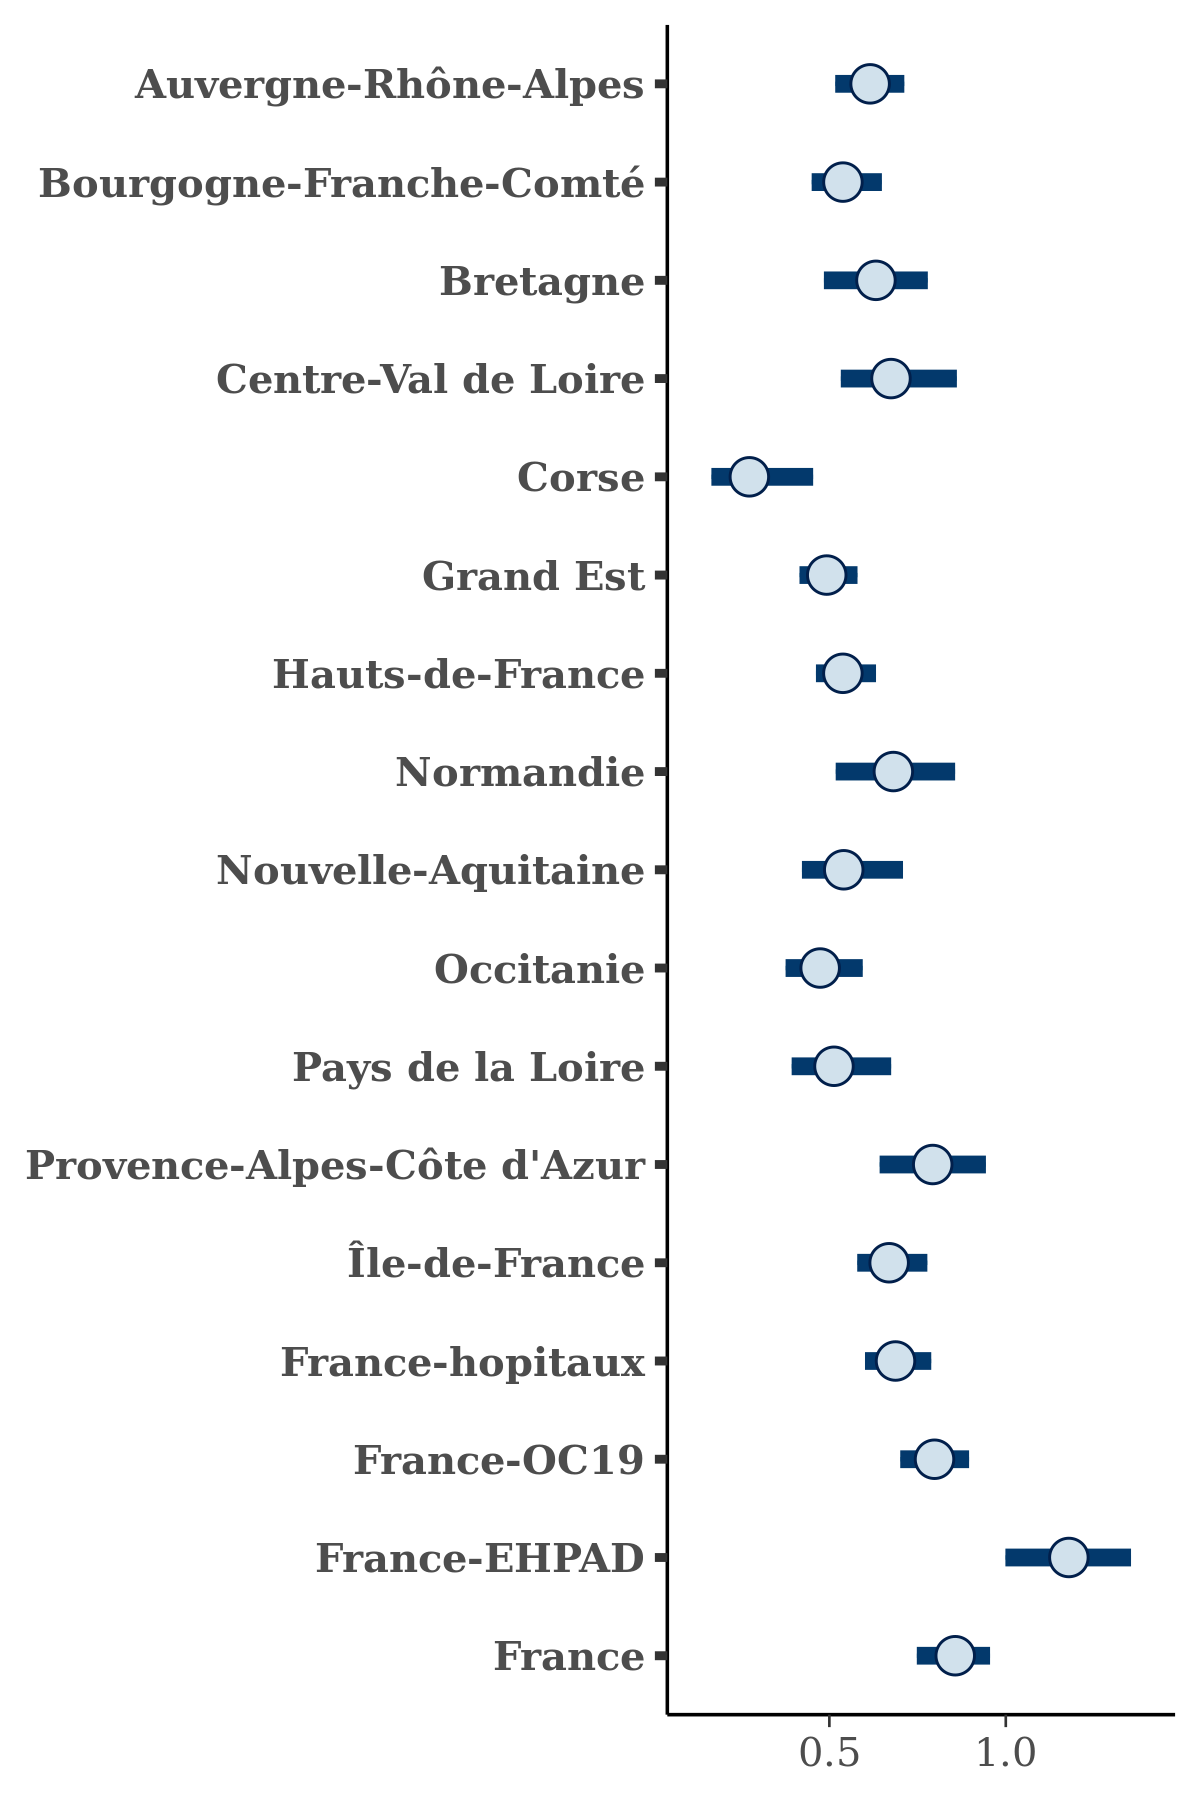

Data behind this chart, as committed beside it:
, Auvergne-Rhône-Alpes, Bourgogne-Franche-Comté, Bretagne, Centre-Val de Loire, Corse, Grand Est, Hauts-de-France, Normandie, Nouvelle-Aquitaine, Occitanie, Pays de la Loire, Provence-Alpes-Côte d'Azur, Île-de-France, France-hopitaux, France-OC19, France-EHPAD, France
1, 0.5874, 0.4362, 0.7551, 0.8393, 0.2568, 0.4509, 0.4756, 0.6576, 0.506, 0.4471, 0.4442, 0.7402, 0.6128, 0.6948, 0.736, 1.245, 0.8615
2, 0.6816, 0.5103, 0.6842, 0.7781, 0.4665, 0.506, 0.5699, 0.6317, 0.5057, 0.4726, 0.58, 0.7086, 0.725, 0.6996, 0.7862, 1.357, 0.8697
3, 0.6342, 0.4877, 0.7334, 0.5704, 0.2016, 0.4384, 0.5102, 0.8228, 0.4868, 0.4119, 0.4314, 0.8743, 0.703, 0.672, 0.8304, 1.273, 0.9137
4, 0.7089, 0.5689, 0.6189, 0.8392, 0.3665, 0.5043, 0.5575, 0.7073, 0.694, 0.4635, 0.4497, 0.8221, 0.7128, 0.757, 0.8509, 1.332, 0.8462
5, 0.6424, 0.4884, 0.742, 0.5883, 0.1909, 0.4442, 0.5135, 0.8107, 0.4954, 0.3984, 0.4209, 0.8836, 0.6877, 0.6724, 0.8222, 1.282, 0.9133
6, 0.6586, 0.5365, 0.5574, 0.672, 0.4074, 0.5421, 0.6519, 0.9028, 0.6069, 0.5173, 0.4388, 0.7817, 0.8178, 0.7892, 0.8463, 1.291, 0.9186
7, 0.5913, 0.5699, 0.691, 0.7105, 0.3183, 0.5189, 0.5208, 0.6197, 0.5609, 0.5658, 0.4664, 0.7673, 0.672, 0.6511, 0.7604, 1.075, 0.8991
8, 0.6105, 0.4665, 0.7129, 0.5516, 0.2043, 0.4254, 0.4918, 0.7803, 0.465, 0.3865, 0.4067, 0.8284, 0.6662, 0.643, 0.7959, 1.247, 0.8807
9, 0.5805, 0.4451, 0.6516, 0.5389, 0.1784, 0.3913, 0.4611, 0.7229, 0.4389, 0.3569, 0.3786, 0.796, 0.6266, 0.6045, 0.747, 1.155, 0.8347
10, 0.6035, 0.4536, 0.6941, 0.5425, 0.1997, 0.4164, 0.4712, 0.7545, 0.4638, 0.3744, 0.4022, 0.83, 0.648, 0.6271, 0.7811, 1.217, 0.8664
11, 0.5954, 0.4619, 0.7021, 0.5388, 0.1876, 0.4169, 0.4847, 0.7919, 0.4673, 0.3859, 0.4113, 0.8227, 0.668, 0.6381, 0.7875, 1.215, 0.8691
12, 0.6399, 0.4778, 0.7057, 0.5751, 0.205, 0.4316, 0.4963, 0.7866, 0.4908, 0.3888, 0.4135, 0.8758, 0.6774, 0.6579, 0.8145, 1.26, 0.8963
13, 0.6678, 0.639, 0.5768, 0.8167, 0.4761, 0.5583, 0.5965, 0.6664, 0.5643, 0.4923, 0.6463, 0.8289, 0.7963, 0.8871, 0.9041, 1.326, 1.026
14, 0.6596, 0.5114, 0.7855, 0.5956, 0.2076, 0.4651, 0.539, 0.8825, 0.5239, 0.429, 0.4637, 0.915, 0.7464, 0.7086, 0.8696, 1.321, 0.9599
15, 0.6273, 0.4784, 0.7298, 0.5693, 0.2008, 0.4311, 0.5036, 0.806, 0.4788, 0.3973, 0.4298, 0.8697, 0.6872, 0.6606, 0.8168, 1.264, 0.9047
16, 0.689, 0.5316, 0.6628, 0.8294, 0.2673, 0.4806, 0.4863, 0.592, 0.5843, 0.386, 0.5727, 0.6923, 0.7685, 0.7887, 0.8165, 1.255, 0.7998
17, 0.6762, 0.6321, 0.7071, 0.6505, 0.4027, 0.4804, 0.5377, 0.8919, 0.4977, 0.5604, 0.5004, 0.8301, 0.6417, 0.7094, 0.839, 1.294, 0.8148
18, 0.6111, 0.6007, 0.657, 0.6042, 0.2072, 0.463, 0.5589, 0.7149, 0.5358, 0.542, 0.5056, 0.8031, 0.6727, 0.6554, 0.7262, 1.063, 0.8592
19, 0.5984, 0.4489, 0.6823, 0.5376, 0.197, 0.4095, 0.4695, 0.7463, 0.458, 0.3674, 0.3974, 0.8164, 0.6438, 0.6199, 0.7716, 1.213, 0.852
20, 0.5225, 0.4848, 0.6614, 0.8259, 0.2352, 0.4408, 0.4687, 0.6858, 0.5102, 0.5046, 0.4993, 0.7446, 0.584, 0.6148, 0.7743, 1.085, 0.7545
21, 0.594, 0.5322, 0.6179, 0.6073, 0.2335, 0.596, 0.5772, 0.5334, 0.5571, 0.5716, 0.6252, 0.7827, 0.6299, 0.6438, 0.8915, 1.247, 0.8066
22, 0.6243, 0.4788, 0.6941, 0.5781, 0.189, 0.4191, 0.4937, 0.7816, 0.4692, 0.3793, 0.4055, 0.8576, 0.6691, 0.6461, 0.7954, 1.223, 0.8898
23, 0.557, 0.5446, 0.5738, 0.6982, 0.4899, 0.4929, 0.4633, 0.4878, 0.6576, 0.3692, 0.4777, 0.7333, 0.6106, 0.6769, 0.7609, 1.187, 0.7752
24, 0.6998, 0.6054, 0.691, 0.7316, 0.2408, 0.7208, 0.6285, 0.8045, 0.6016, 0.5871, 0.6717, 0.9633, 0.7826, 0.8879, 0.8918, 1.176, 0.9596
25, 0.5452, 0.5816, 0.7355, 0.6974, 0.2943, 0.5026, 0.4575, 0.5831, 0.4972, 0.4191, 0.4788, 0.7051, 0.6156, 0.6414, 0.7623, 1.188, 0.8148
26, 0.6775, 0.6164, 0.5786, 0.624, 0.268, 0.5247, 0.5598, 0.5758, 0.5619, 0.4617, 0.6005, 0.8555, 0.7214, 0.6699, 0.7645, 1.11, 0.88
27, 0.6369, 0.4868, 0.7387, 0.5862, 0.2087, 0.4437, 0.5185, 0.8239, 0.489, 0.4002, 0.4257, 0.8722, 0.6968, 0.6717, 0.8299, 1.293, 0.917
28, 0.5398, 0.4641, 0.5622, 0.6222, 0.2637, 0.4632, 0.549, 0.6346, 0.4448, 0.5068, 0.5549, 0.5657, 0.5854, 0.6417, 0.7093, 0.9427, 0.7731
29, 0.6233, 0.4647, 0.7069, 0.5582, 0.2047, 0.4254, 0.4876, 0.7716, 0.4749, 0.3825, 0.4134, 0.8475, 0.666, 0.6432, 0.7983, 1.254, 0.8823
30, 0.514, 0.5777, 0.5329, 0.7362, 0.1734, 0.5082, 0.4471, 0.6961, 0.6262, 0.5551, 0.4521, 0.8317, 0.5982, 0.6243, 0.6955, 1.141, 0.8143
31, 0.6223, 0.4746, 0.7198, 0.5615, 0.2059, 0.4328, 0.5005, 0.7941, 0.4705, 0.3921, 0.4137, 0.8407, 0.6776, 0.6531, 0.8075, 1.265, 0.8922
32, 0.758, 0.6206, 0.7947, 0.8568, 0.5181, 0.5859, 0.6813, 0.7017, 0.6063, 0.5959, 0.741, 0.713, 0.7777, 0.7389, 0.884, 1.082, 0.9338
33, 0.6205, 0.4659, 0.7032, 0.5616, 0.1847, 0.4254, 0.49, 0.7701, 0.4753, 0.3823, 0.4016, 0.8493, 0.6559, 0.6444, 0.789, 1.231, 0.8764
34, 0.59, 0.4488, 0.6811, 0.8346, 0.532, 0.4588, 0.5105, 0.6995, 0.5352, 0.485, 0.5316, 0.6665, 0.5558, 0.653, 0.7228, 1.023, 0.7697
35, 0.6466, 0.5057, 0.638, 0.5498, 0.2002, 0.5003, 0.5421, 0.7689, 0.5583, 0.5134, 0.4692, 0.7934, 0.7044, 0.68, 0.7415, 1.044, 0.875
36, 0.5236, 0.4381, 0.677, 0.8111, 0.3236, 0.4488, 0.4685, 0.6997, 0.3951, 0.4993, 0.5867, 0.8238, 0.6553, 0.6244, 0.7178, 1.018, 0.8305
37, 0.577, 0.5268, 0.622, 0.6766, 0.362, 0.5455, 0.5455, 0.5588, 0.5638, 0.4401, 0.5196, 0.8216, 0.5866, 0.6754, 0.7511, 1.27, 0.7204
38, 0.618, 0.4746, 0.6853, 0.5725, 0.1884, 0.4146, 0.4894, 0.7758, 0.4689, 0.376, 0.4042, 0.8479, 0.6632, 0.6418, 0.7901, 1.218, 0.8832
39, 0.5232, 0.5047, 0.4762, 0.7101, 0.3036, 0.4891, 0.4509, 0.6405, 0.4857, 0.3863, 0.4074, 0.8027, 0.6405, 0.6292, 0.7614, 1.395, 0.7361
40, 0.6338, 0.5279, 0.5913, 0.9509, 0.2907, 0.4891, 0.5367, 0.5005, 0.5513, 0.4369, 0.572, 0.8168, 0.6981, 0.753, 0.8299, 1.168, 0.8635
41, 0.6825, 0.605, 0.7004, 0.7396, 0.3609, 0.601, 0.5979, 0.6459, 0.4573, 0.4618, 0.5348, 0.832, 0.6667, 0.7908, 0.9056, 1.128, 0.921
42, 0.6588, 0.5047, 0.7609, 0.6006, 0.2193, 0.4586, 0.5322, 0.8418, 0.5039, 0.4155, 0.4395, 0.8966, 0.7192, 0.6921, 0.8536, 1.327, 0.9416
43, 0.6083, 0.4555, 0.6888, 0.5495, 0.182, 0.4177, 0.4813, 0.7513, 0.4737, 0.3786, 0.3956, 0.8321, 0.6482, 0.6348, 0.7774, 1.218, 0.8604
44, 0.5869, 0.5144, 0.6049, 0.6663, 0.3088, 0.512, 0.4617, 0.6412, 0.4925, 0.5361, 0.5739, 0.7965, 0.6164, 0.6099, 0.7548, 1.045, 0.8316
45, 0.597, 0.459, 0.6962, 0.5384, 0.1898, 0.4152, 0.4799, 0.7758, 0.4628, 0.387, 0.4085, 0.8241, 0.6644, 0.6353, 0.7854, 1.208, 0.8653
46, 0.5091, 0.3914, 0.7776, 0.6283, 0.1506, 0.445, 0.5329, 0.6356, 0.5039, 0.4176, 0.4827, 0.5979, 0.6594, 0.5857, 0.6804, 1.122, 0.8007
47, 0.7393, 0.5843, 0.6505, 0.7021, 0.3515, 0.5612, 0.6376, 0.8298, 0.5286, 0.6176, 0.5187, 0.8561, 0.756, 0.7265, 0.8273, 1.328, 0.9896
48, 0.613, 0.5696, 0.4858, 0.7481, 0.3495, 0.5621, 0.5717, 0.9172, 0.5993, 0.526, 0.483, 0.6743, 0.6969, 0.749, 0.8776, 1.247, 0.8261
49, 0.6003, 0.5222, 0.7045, 0.7804, 0.1894, 0.4883, 0.603, 0.7218, 0.5896, 0.4743, 0.4842, 0.7252, 0.6382, 0.694, 0.8779, 1.157, 0.8677
50, 0.6017, 0.5227, 0.667, 0.6061, 0.3822, 0.5531, 0.6161, 0.951, 0.4767, 0.4955, 0.545, 1.016, 0.7041, 0.7733, 0.8767, 1.163, 0.8826
51, 0.5176, 0.4755, 0.678, 0.441, 0.14, 0.5019, 0.505, 0.7701, 0.4673, 0.4133, 0.4131, 0.7943, 0.7115, 0.624, 0.716, 1.233, 0.7233
52, 0.6533, 0.4936, 0.7657, 0.5895, 0.2207, 0.4514, 0.5192, 0.8173, 0.4952, 0.4071, 0.439, 0.8867, 0.703, 0.6807, 0.8402, 1.311, 0.9288
53, 0.6021, 0.4612, 0.6685, 0.5567, 0.1827, 0.4031, 0.4759, 0.7557, 0.4542, 0.3653, 0.3919, 0.8263, 0.6458, 0.6241, 0.768, 1.187, 0.8606
54, 0.7116, 0.5164, 0.5192, 0.6217, 0.2643, 0.4834, 0.4805, 0.6887, 0.6197, 0.4903, 0.6018, 0.8087, 0.6991, 0.6763, 0.7281, 1.217, 0.8627
55, 0.5174, 0.4126, 0.6367, 0.6188, 0.2163, 0.4185, 0.4973, 0.5596, 0.556, 0.4696, 0.3978, 0.7616, 0.6066, 0.6246, 0.6818, 0.9729, 0.7841
56, 0.6155, 0.5484, 0.7108, 0.5298, 0.3773, 0.4267, 0.5256, 0.7724, 0.5956, 0.5785, 0.6553, 0.7746, 0.6527, 0.7609, 0.7949, 1.299, 0.8368
57, 0.6023, 0.4506, 0.6835, 0.5425, 0.1804, 0.4139, 0.4775, 0.7471, 0.4687, 0.3755, 0.3904, 0.8231, 0.6412, 0.6283, 0.7701, 1.207, 0.852
58, 0.66, 0.5669, 0.6557, 0.786, 0.4491, 0.5494, 0.6072, 0.7794, 0.5469, 0.4744, 0.5249, 0.8842, 0.6691, 0.6925, 0.9167, 1.153, 0.829
59, 0.6335, 0.5788, 0.5972, 0.6786, 0.2328, 0.4757, 0.4988, 0.703, 0.4805, 0.4838, 0.5846, 0.8866, 0.6708, 0.732, 0.761, 1.249, 0.8902
60, 0.7096, 0.4893, 0.7915, 0.6225, 0.2885, 0.5267, 0.5216, 0.6947, 0.5436, 0.46, 0.4471, 0.8523, 0.6464, 0.7354, 0.8351, 1.252, 0.8301
... 1,940 more rows
